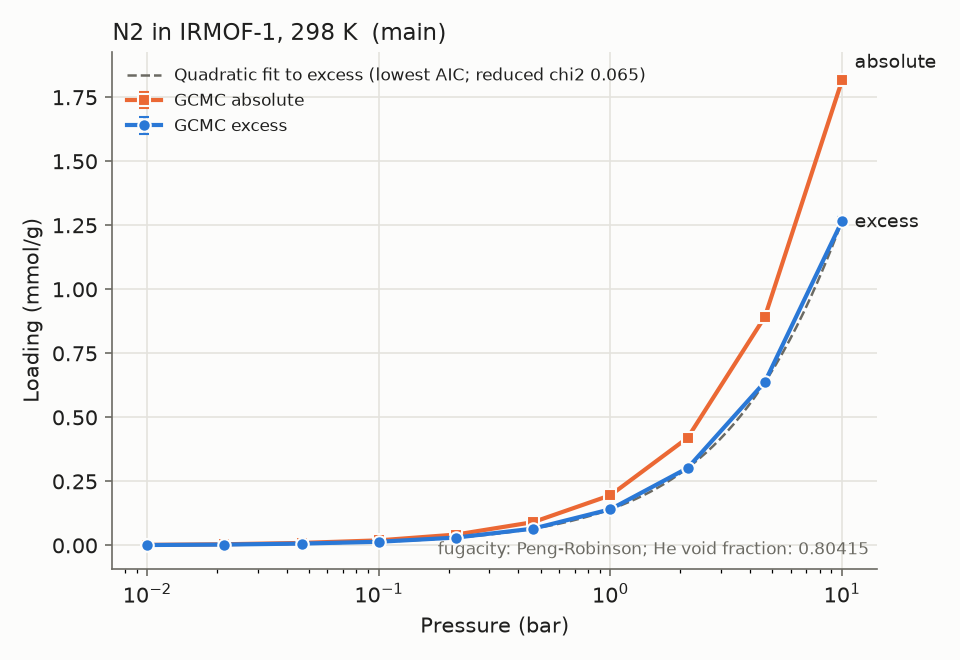

Source data for this figure (header and first rows):
material_id, adsorbate, T_K, P_bar, loading_mmol_g, loading_err_mmol_g, basis, source, source_id, doi, notes
IRMOF-1, N2, 298.0, 0.01, 0.001365, 0.0003311, excess, sim, d900625515, , main;relerr>5%;low_loading
IRMOF-1, N2, 298.0, 0.01, 0.001912, 0.0003311, absolute, sim, d900625515, , main;relerr>5%;low_loading
IRMOF-1, N2, 298.0, 0.02154, 0.003132, 0.0004648, excess, sim, a6a2a86eb5, , main;relerr>5%;low_loading
IRMOF-1, N2, 298.0, 0.02154, 0.004311, 0.0004648, absolute, sim, a6a2a86eb5, , main;relerr>5%;low_loading
IRMOF-1, N2, 298.0, 0.04642, 0.007, 0.0007311, excess, sim, 2f3017332e, , main;relerr>5%;low_loading
IRMOF-1, N2, 298.0, 0.04642, 0.009539, 0.0007311, absolute, sim, 2f3017332e, , main;relerr>5%;low_loading
IRMOF-1, N2, 298.0, 0.1, 0.01411, 0.0005796, excess, sim, 0821e4ea21, , main;relerr>5%;low_loading
IRMOF-1, N2, 298.0, 0.1, 0.01958, 0.0005796, absolute, sim, 0821e4ea21, , main;relerr>5%;low_loading
IRMOF-1, N2, 298.0, 0.2154, 0.03042, 0.0009613, excess, sim, 6776129265, , main;relerr>5%;low_loading
IRMOF-1, N2, 298.0, 0.2154, 0.04221, 0.0009613, absolute, sim, 6776129265, , main;relerr>5%;low_loading
IRMOF-1, N2, 298.0, 0.4642, 0.06543, 0.001135, excess, sim, 2083b68bd8, , main;relerr>5%
IRMOF-1, N2, 298.0, 0.4642, 0.09083, 0.001135, absolute, sim, 2083b68bd8, , main;relerr>5%
IRMOF-1, N2, 298.0, 1.0, 0.141, 0.001483, excess, sim, 870b1b1332, , main;relerr>5%
IRMOF-1, N2, 298.0, 1.0, 0.1957, 0.001483, absolute, sim, 870b1b1332, , main;relerr>5%
IRMOF-1, N2, 298.0, 2.154, 0.3021, 0.005658, excess, sim, 772cc9ba88, , main;relerr>5%
IRMOF-1, N2, 298.0, 2.154, 0.4201, 0.005658, absolute, sim, 772cc9ba88, , main;relerr>5%
IRMOF-1, N2, 298.0, 4.642, 0.6381, 0.0123, excess, sim, 8fa81cc94f, , main;relerr>5%
IRMOF-1, N2, 298.0, 4.642, 0.8926, 0.0123, absolute, sim, 8fa81cc94f, , main;relerr>5%
IRMOF-1, N2, 298.0, 10.0, 1.267, 0.01719, excess, sim, 53ac8875c5, , main;relerr>5%
IRMOF-1, N2, 298.0, 10.0, 1.816, 0.01719, absolute, sim, 53ac8875c5, , main;relerr>5%
